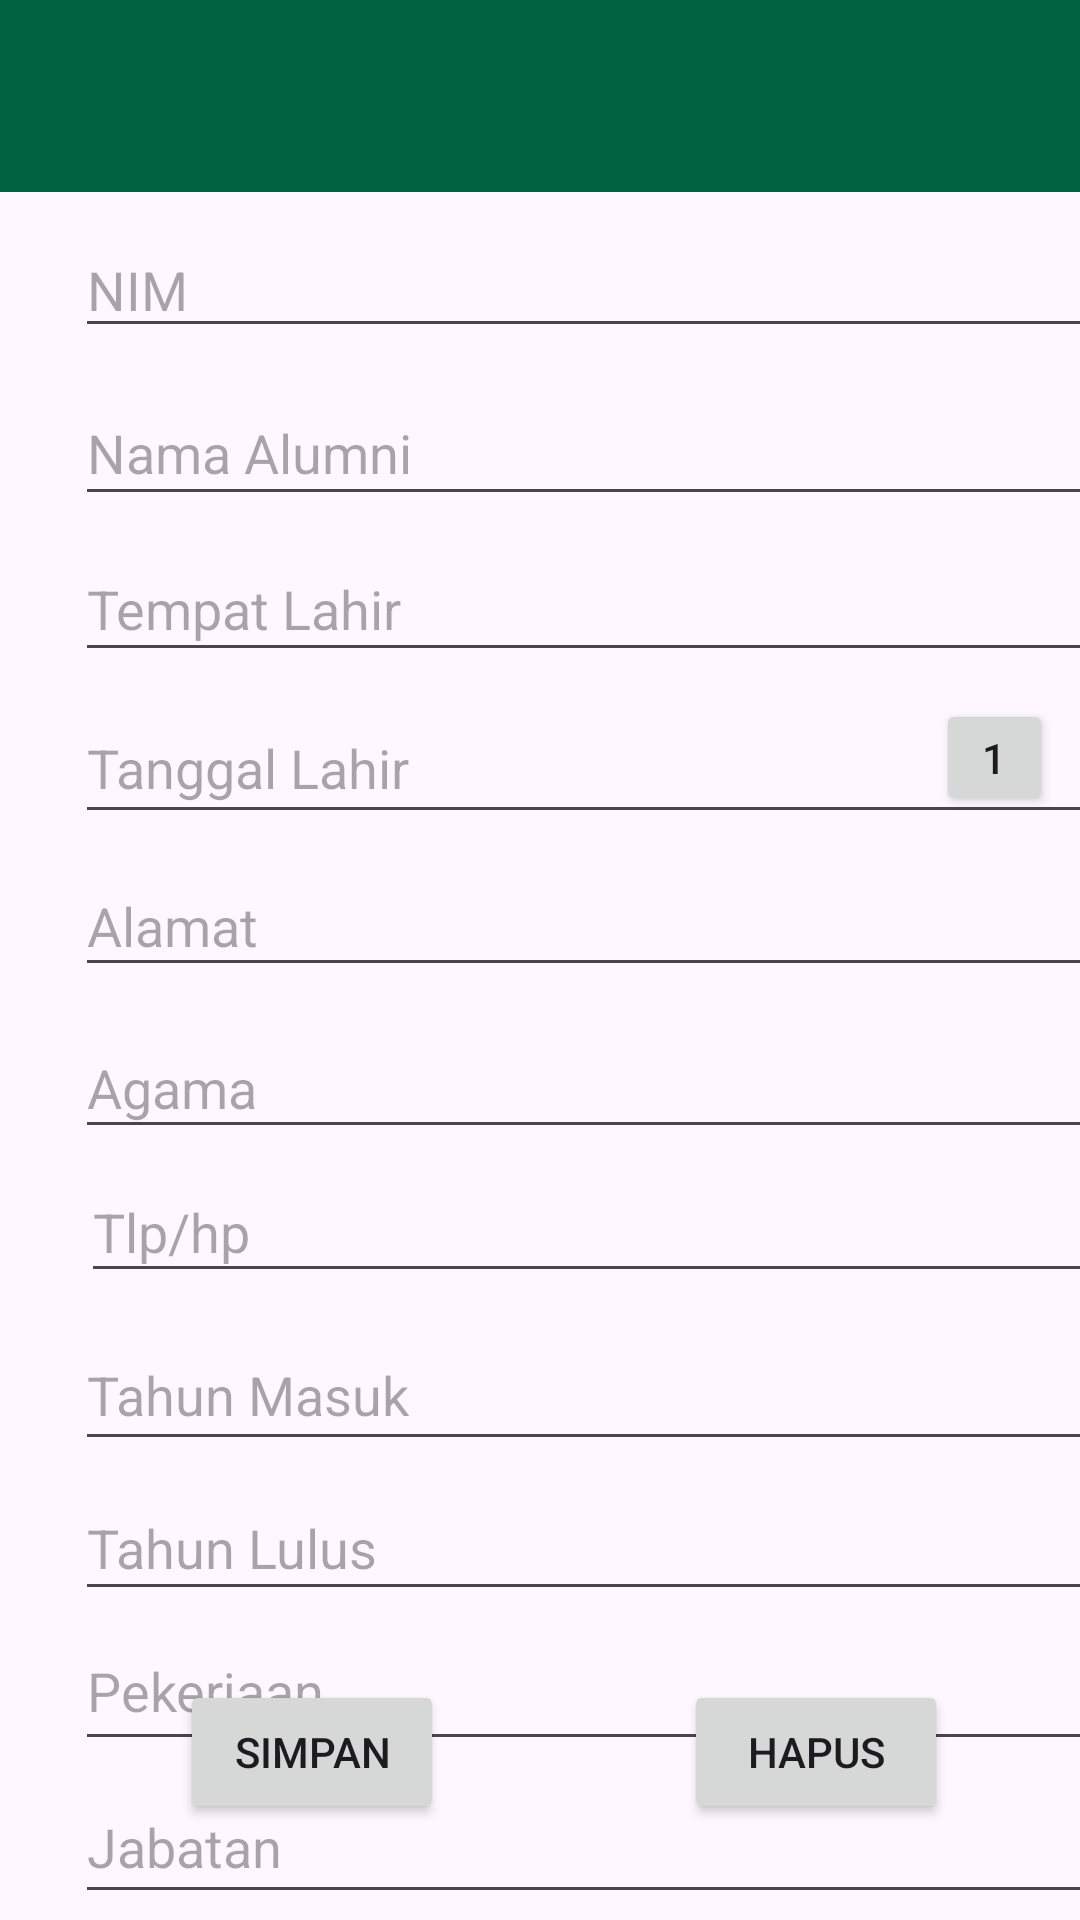

Reconstruct the res/layout file that produces this screen, plus the resources it refers to.
<!-- AndroidManifest.xml: application theme Theme.Lapyu -->
<!-- res/layout/activity_edit.xml -->
<?xml version="1.0" encoding="utf-8"?>
<androidx.constraintlayout.widget.ConstraintLayout xmlns:android="http://schemas.android.com/apk/res/android"
    xmlns:app="http://schemas.android.com/apk/res-auto"
    xmlns:tools="http://schemas.android.com/tools"
    android:id="@+id/main"
    android:layout_width="match_parent"
    android:layout_height="match_parent"
    tools:context=".menu.Edit">
    <Button
        android:id="@+id/btntgle"
        android:layout_width="39dp"
        android:layout_height="39dp"
        android:layout_marginTop="9dp"
        android:layout_marginEnd="9dp"
        android:text="1"
        app:layout_constraintEnd_toEndOf="parent"
        app:layout_constraintTop_toBottomOf="@+id/tempatt" />

    <EditText
        android:id="@+id/alamatt"
        android:layout_width="341dp"
        android:layout_height="44dp"
        android:layout_marginStart="25dp"
        android:layout_marginTop="7dp"
        android:ems="10"
        android:hint="Alamat"
        android:inputType="text"
        app:layout_constraintStart_toStartOf="parent"
        app:layout_constraintTop_toBottomOf="@+id/tanggalt" />

    <EditText
        android:id="@+id/nimt"
        android:layout_width="339dp"
        android:layout_height="42dp"
        android:layout_marginStart="25dp"
        android:layout_marginTop="10dp"
        android:ems="10"
        android:hint="NIM"
        android:inputType="text"
        app:layout_constraintStart_toStartOf="parent"
        app:layout_constraintTop_toBottomOf="@+id/toolbar" />

    <EditText
        android:id="@+id/tmt"
        android:layout_width="343dp"
        android:layout_height="47dp"
        android:layout_marginStart="25dp"
        android:layout_marginTop="9dp"
        android:ems="10"
        android:hint="Tahun Masuk"
        android:inputType="text"
        app:layout_constraintStart_toStartOf="parent"
        app:layout_constraintTop_toBottomOf="@+id/tlpt" />

    <EditText
        android:id="@+id/tlpt"
        android:layout_width="341dp"
        android:layout_height="44dp"
        android:layout_marginStart="27dp"
        android:layout_marginTop="4dp"
        android:ems="10"
        android:hint="Tlp/hp"
        android:inputType="text"
        app:layout_constraintStart_toStartOf="parent"
        app:layout_constraintTop_toBottomOf="@+id/agamat" />

    <EditText
        android:id="@+id/tlt"
        android:layout_width="343dp"
        android:layout_height="45dp"
        android:layout_marginStart="25dp"
        android:layout_marginTop="5dp"
        android:ems="10"
        android:hint="Tahun Lulus"
        android:inputType="text"
        app:layout_constraintStart_toStartOf="parent"
        app:layout_constraintTop_toBottomOf="@+id/tmt" />

    <EditText
        android:id="@+id/namat"
        android:layout_width="339dp"
        android:layout_height="45dp"
        android:layout_marginStart="25dp"
        android:layout_marginTop="11dp"
        android:ems="10"
        android:hint="Nama Alumni"
        android:inputType="text"
        app:layout_constraintStart_toStartOf="parent"
        app:layout_constraintTop_toBottomOf="@+id/nimt" />

    <EditText
        android:id="@+id/agamat"
        android:layout_width="341dp"
        android:layout_height="44dp"
        android:layout_marginStart="25dp"
        android:layout_marginTop="10dp"
        android:ems="10"
        android:hint="Agama"
        android:inputType="text"
        app:layout_constraintStart_toStartOf="parent"
        app:layout_constraintTop_toBottomOf="@+id/alamatt" />

    <EditText
        android:id="@+id/pt"
        android:layout_width="345dp"
        android:layout_height="50dp"
        android:layout_marginStart="25dp"
        android:ems="10"
        android:hint="Pekerjaan"
        android:inputType="text"
        app:layout_constraintStart_toStartOf="parent"
        app:layout_constraintTop_toBottomOf="@+id/tlt" />

    <EditText
        android:id="@+id/tanggalt"
        android:layout_width="339dp"
        android:layout_height="47dp"
        android:layout_marginStart="25dp"
        android:layout_marginTop="7dp"
        android:ems="10"
        android:hint="Tanggal Lahir"
        android:inputType="text"
        app:layout_constraintStart_toStartOf="parent"
        app:layout_constraintTop_toBottomOf="@+id/tempatt" />

    <EditText
        android:id="@+id/jabt"
        android:layout_width="348dp"
        android:layout_height="48dp"
        android:layout_marginStart="25dp"
        android:layout_marginTop="3dp"
        android:ems="10"
        android:hint="Jabatan"
        android:inputType="text"
        app:layout_constraintStart_toStartOf="parent"
        app:layout_constraintTop_toBottomOf="@+id/pt" />

    <EditText
        android:id="@+id/tempatt"
        android:layout_width="341dp"
        android:layout_height="45dp"
        android:layout_marginStart="25dp"
        android:layout_marginTop="7dp"
        android:ems="10"
        android:hint="Tempat Lahir"
        android:inputType="text"
        app:layout_constraintStart_toStartOf="parent"
        app:layout_constraintTop_toBottomOf="@+id/namat" />

    <androidx.appcompat.widget.Toolbar
        android:id="@+id/toolbar"
        android:layout_width="match_parent"
        android:layout_height="?attr/actionBarSize"
        android:background="#006241"
        android:theme="@style/ThemeOverlay.AppCompat.Dark.ActionBar"
        app:layout_constraintStart_toStartOf="parent"
        app:layout_constraintTop_toTopOf="parent"
        app:popupTheme="@style/ThemeOverlay.AppCompat.Light" />

    <Button
        android:id="@+id/sbtn"
        android:layout_width="wrap_content"
        android:layout_height="wrap_content"
        android:layout_marginStart="60dp"
        android:layout_marginBottom="32dp"
        android:text="Simpan"
        app:layout_constraintBottom_toBottomOf="parent"
        app:layout_constraintStart_toStartOf="parent" />

    <Button
        android:id="@+id/dbtn"
        android:layout_width="wrap_content"
        android:layout_height="wrap_content"
        android:layout_marginStart="80dp"
        android:layout_marginBottom="32dp"
        android:text="Hapus"
        app:layout_constraintBottom_toBottomOf="parent"
        app:layout_constraintStart_toEndOf="@+id/sbtn" />

</androidx.constraintlayout.widget.ConstraintLayout>
<!-- resources referenced by this layout -->
<resources>
  <style name="Theme.Lapyu" parent="Base.Theme.Lapyu" />
  <style name="Base.Theme.Lapyu" parent="Theme.Material3.DayNight.NoActionBar">
          
          
      </style>
</resources>
